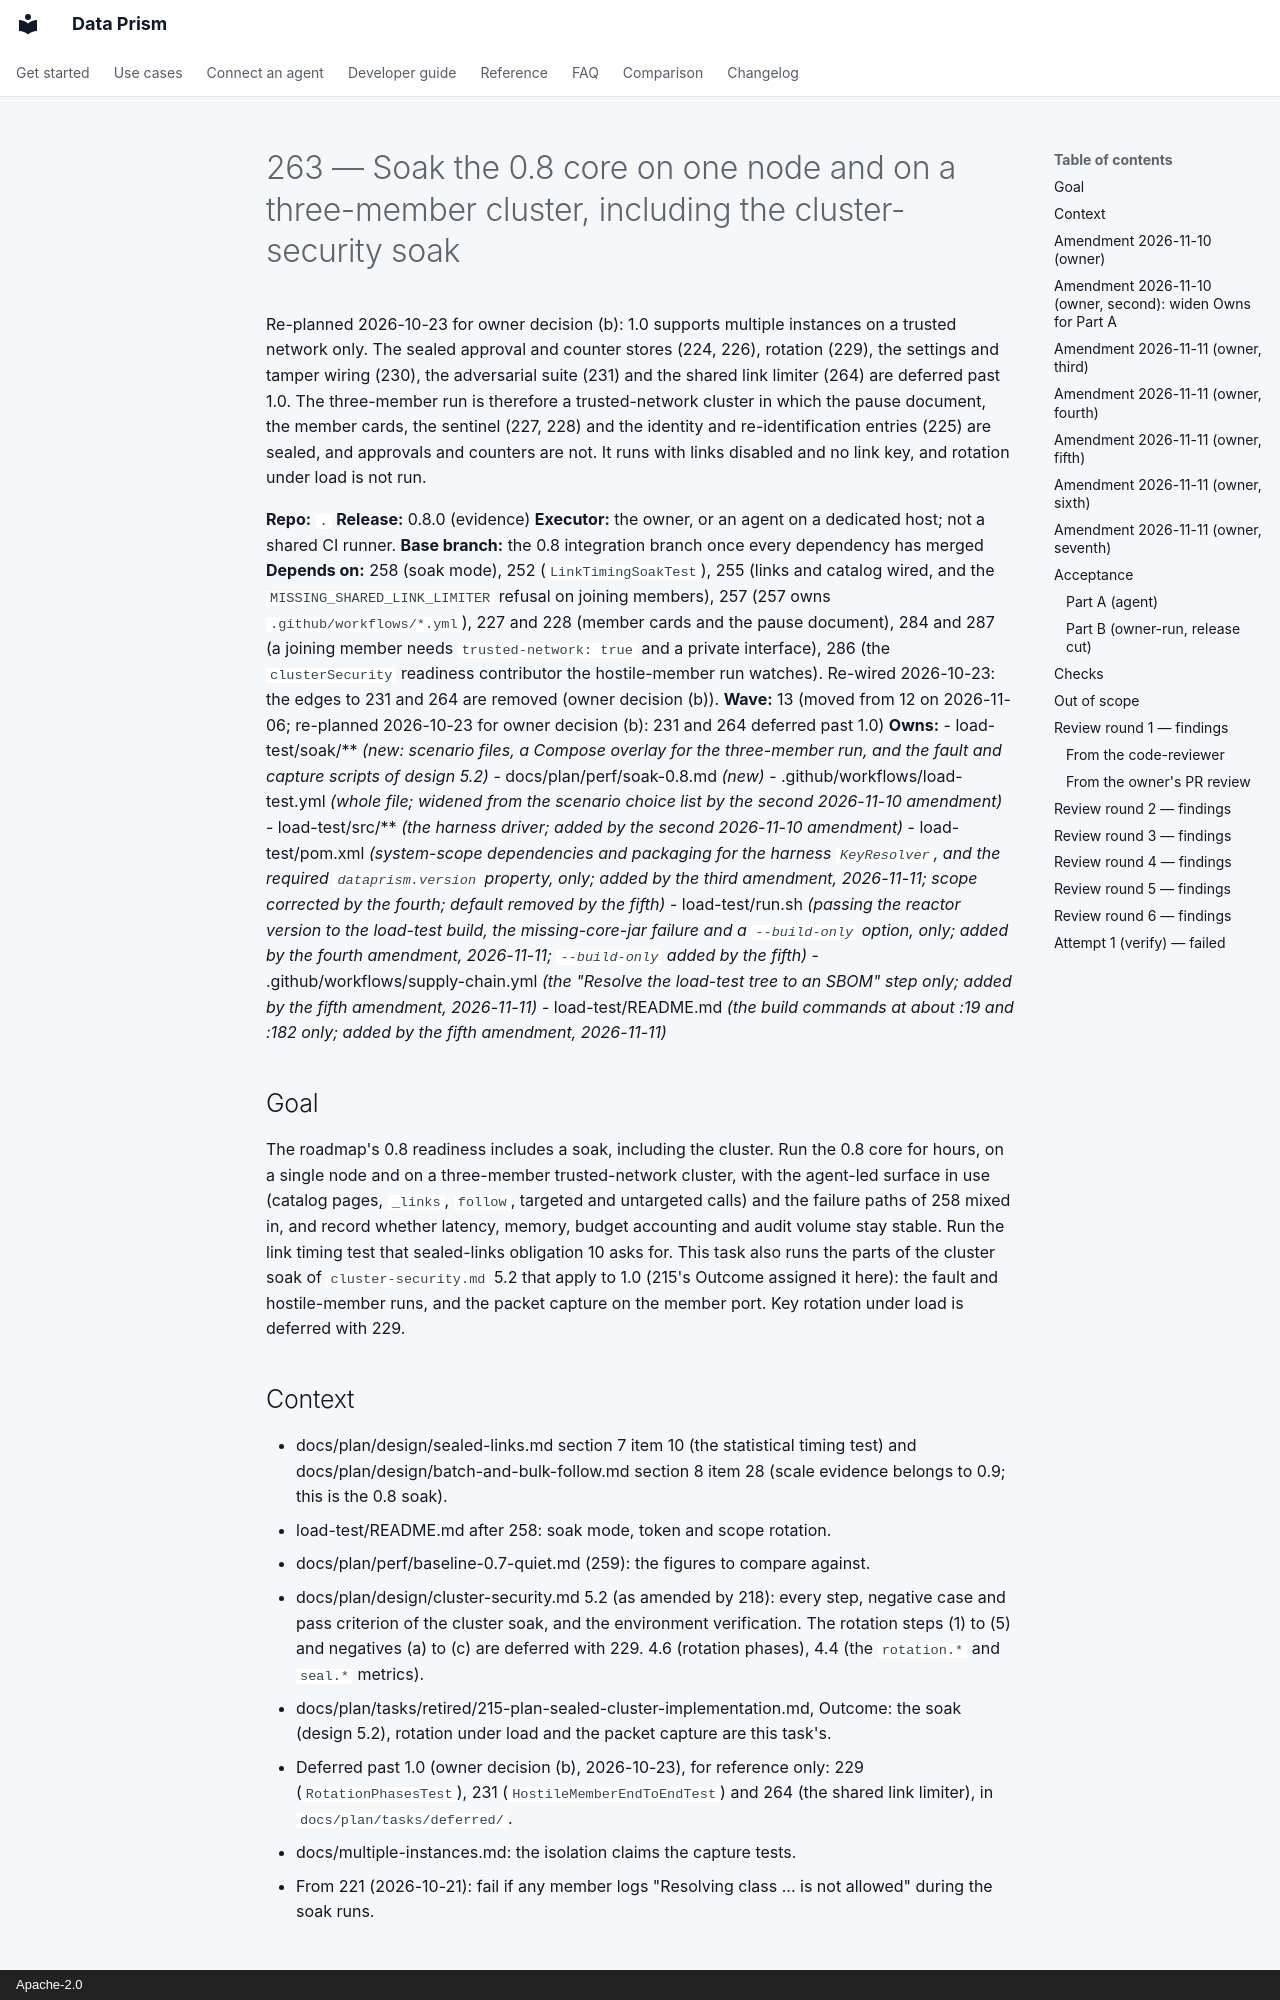

repository: AindriuB/data-prism · page: plan/archive/TASK-263-2026-11-11-part-a/index.html · generator: mkdocs · copyright: Apache-2.0

# 263 — Soak the 0.8 core on one node and on a three-member cluster, including the cluster-security soak

Re-planned 2026-10-23 for owner decision (b): 1.0 supports multiple instances on a trusted network only. The sealed approval and counter stores (224, 226), rotation (229), the settings and tamper wiring (230), the adversarial suite (231) and the shared link limiter (264) are deferred past 1.0. The three-member run is therefore a trusted-network cluster in which the pause document, the member cards, the sentinel (227, 228) and the identity and re-identification entries (225) are sealed, and approvals and counters are not. It runs with links disabled and no link key, and rotation under load is not run.

**Repo:** `.`
**Release:** 0.8.0 (evidence)
**Executor:** the owner, or an agent on a dedicated host; not a shared CI runner.
**Base branch:** the 0.8 integration branch once every dependency has merged
**Depends on:** 258 (soak mode), 252 (`LinkTimingSoakTest`), 255 (links and catalog wired, and the `MISSING_SHARED_LINK_LIMITER` refusal on joining members), 257 (257 owns `.github/workflows/*.yml`), 227 and 228 (member cards and the pause document), 284 and 287 (a joining member needs `trusted-network: true` and a private interface), 286 (the `clusterSecurity` readiness contributor the hostile-member run watches). Re-wired 2026-10-23: the edges to 231 and 264 are removed (owner decision (b)).
**Wave:** 13 (moved from 12 on 2026-11-06; re-planned 2026-10-23 for owner decision (b): 231 and 264 deferred past 1.0)
**Owns:**
- load-test/soak/** *(new: scenario files, a Compose overlay for the three-member run, and the fault and capture scripts of design 5.2)*
- docs/plan/perf/soak-0.8.md *(new)*
- .github/workflows/load-test.yml *(whole file; widened from the scenario choice list by the second 2026-11-10 amendment)*
- load-test/src/** *(the harness driver; added by the second 2026-11-10 amendment)*
- load-test/pom.xml *(system-scope dependencies and packaging for the harness `KeyResolver`, and the required `dataprism.version` property, only; added by the third amendment, 2026-11-11; scope corrected by the fourth; default removed by the fifth)*
- load-test/run.sh *(passing the reactor version to the load-test build, the missing-core-jar failure and a `--build-only` option, only; added by the fourth amendment, 2026-11-11; `--build-only` added by the fifth)*
- .github/workflows/supply-chain.yml *(the "Resolve the load-test tree to an SBOM" step only; added by the fifth amendment, 2026-11-11)*
- load-test/README.md *(the build commands at about :19 and :182 only; added by the fifth amendment, 2026-11-11)*

## Goal
The roadmap's 0.8 readiness includes a soak, including the cluster. Run the 0.8 core for hours, on a single node and on a three-member trusted-network cluster, with the agent-led surface in use (catalog pages, `_links`, `follow`, targeted and untargeted calls) and the failure paths of 258 mixed in, and record whether latency, memory, budget accounting and audit volume stay stable. Run the link timing test that sealed-links obligation 10 asks for. This task also runs the parts of the cluster soak of `cluster-security.md` 5.2 that apply to 1.0 (215's Outcome assigned it here): the fault and hostile-member runs, and the packet capture on the member port. Key rotation under load is deferred with 229.

## Context
- docs/plan/design/sealed-links.md section 7 item 10 (the statistical timing test) and docs/plan/design/batch-and-bulk-follow.md section 8 item 28 (scale evidence belongs to 0.9; this is the 0.8 soak).
- load-test/README.md after 258: soak mode, token and scope rotation.
- docs/plan/perf/baseline-0.7-quiet.md (259): the figures to compare against.
- docs/plan/design/cluster-security.md 5.2 (as amended by 218): every step, negative case and pass criterion of the cluster soak, and the environment verification. The rotation steps (1) to (5) and negatives (a) to (c) are deferred with 229. 4.6 (rotation phases), 4.4 (the `rotation.*` and `seal.*` metrics).
- docs/plan/tasks/retired/215-plan-sealed-cluster-implementation.md, Outcome: the soak (design 5.2), rotation under load and the packet capture are this task's.
- Deferred past 1.0 (owner decision (b), 2026-10-23), for reference only: 229 (`RotationPhasesTest`), 231 (`HostileMemberEndToEndTest`) and 264 (the shared link limiter), in `docs/plan/tasks/deferred/`.
- docs/multiple-instances.md: the isolation claims the capture tests.
- From 221 (2026-10-21): fail if any member logs "Resolving class ... is not allowed" during the soak runs.
